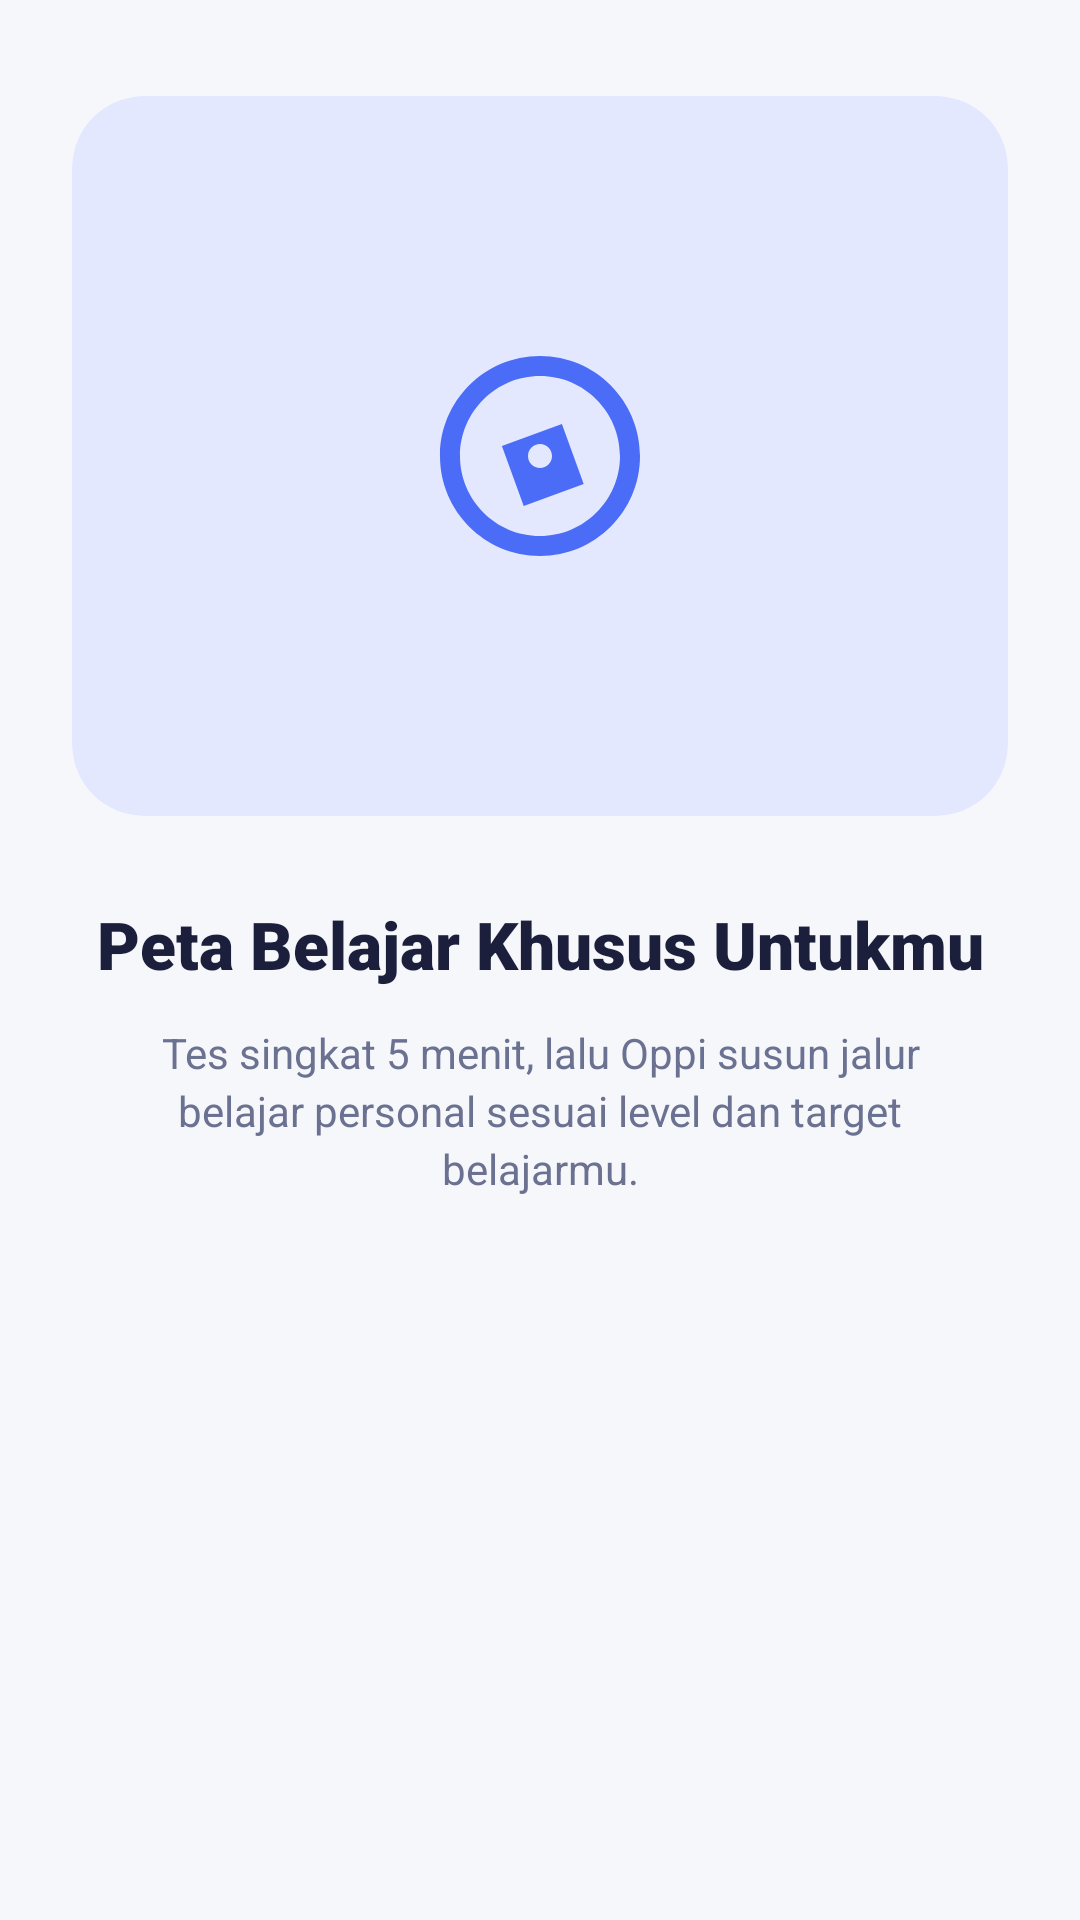

Write the Android layout XML for this screen, with the resource values it uses.
<!-- AndroidManifest.xml: application theme Theme.AppYuma -->
<!-- res/layout/fragment_tutorial1.xml -->
<?xml version="1.0" encoding="utf-8"?>
<androidx.constraintlayout.widget.ConstraintLayout xmlns:android="http://schemas.android.com/apk/res/android"
    xmlns:app="http://schemas.android.com/apk/res-auto"
    android:layout_width="match_parent"
    android:layout_height="match_parent"
    android:background="@color/oppi_bg">

    <com.google.android.material.card.MaterialCardView
        android:id="@+id/cvIllustration"
        android:layout_width="0dp"
        android:layout_height="240dp"
        android:layout_marginStart="24dp"
        android:layout_marginTop="32dp"
        android:layout_marginEnd="24dp"
        app:cardBackgroundColor="@color/oppi_lavender"
        app:cardCornerRadius="24dp"
        app:cardElevation="0dp"
        app:strokeWidth="0dp"
        app:layout_constraintEnd_toEndOf="parent"
        app:layout_constraintStart_toStartOf="parent"
        app:layout_constraintTop_toTopOf="parent">

        <ImageView
            android:id="@+id/imgLogo"
            android:layout_width="80dp"
            android:layout_height="80dp"
            android:layout_gravity="center"
            android:contentDescription="Ikon Peta Belajar"
            android:src="@drawable/ic_compass" />

    </com.google.android.material.card.MaterialCardView>

    <TextView
        android:id="@+id/tvTitle"
        android:layout_width="0dp"
        android:layout_height="wrap_content"
        android:layout_marginStart="24dp"
        android:layout_marginTop="28dp"
        android:layout_marginEnd="24dp"
        android:fontFamily="sans-serif-black"
        android:gravity="center"
        android:text="Peta Belajar Khusus Untukmu"
        android:textColor="@color/oppi_text_primary"
        android:textSize="22sp"
        app:layout_constraintEnd_toEndOf="parent"
        app:layout_constraintStart_toStartOf="parent"
        app:layout_constraintTop_toBottomOf="@id/cvIllustration" />

    <TextView
        android:id="@+id/tvDesc"
        android:layout_width="0dp"
        android:layout_height="wrap_content"
        android:layout_marginStart="32dp"
        android:layout_marginTop="12dp"
        android:layout_marginEnd="32dp"
        android:gravity="center"
        android:lineSpacingExtra="3dp"
        android:text="Tes singkat 5 menit, lalu Oppi susun jalur belajar personal sesuai level dan target belajarmu."
        android:textColor="@color/oppi_text_secondary"
        android:textSize="14sp"
        app:layout_constraintEnd_toEndOf="parent"
        app:layout_constraintStart_toStartOf="parent"
        app:layout_constraintTop_toBottomOf="@id/tvTitle" />

</androidx.constraintlayout.widget.ConstraintLayout>
<!-- resources referenced by this layout -->
<resources>
  <color name="oppi_bg">#F6F7FB</color>
  <color name="oppi_lavender">#E4E8FF</color>
  <color name="oppi_text_primary">#1B1F3B</color>
  <color name="oppi_text_secondary">#6B7190</color>
  <!-- drawable ic_compass (drawable) -->
  <vector xmlns:android="http://schemas.android.com/apk/res/android"
      android:width="64dp"
      android:height="64dp"
      android:viewportWidth="24"
      android:viewportHeight="24">
      <path
          android:fillColor="@color/oppi_primary"
          android:pathData="M12,2C6.48,2 2,6.48 2,12s4.48,10 10,10 10,-4.48 10,-10S17.52,2 12,2zM12,20c-4.41,0 -8,-3.59 -8,-8s3.59,-8 8,-8 8,3.59 8,8 -3.59,8 -8,8zM14.19,8.81l-6,2.18 2.18,6 6,-2.18 -2.18,-6zM12,13.2c-0.66,0 -1.2,-0.54 -1.2,-1.2s0.54,-1.2 1.2,-1.2 1.2,0.54 1.2,1.2 -0.54,1.2 -1.2,1.2z" />
  </vector>
  <style name="Theme.AppYuma" parent="Base.Theme.AppYuma" />
  <color name="oppi_primary">#4A6CF7</color>
  <style name="Base.Theme.AppYuma" parent="Theme.Material3.Light.NoActionBar">
          <item name="colorPrimary">@color/oppi_primary</item>
          <item name="colorOnPrimary">@color/white</item>
          <item name="colorPrimaryContainer">@color/oppi_lavender</item>
          <item name="android:windowBackground">@color/oppi_bg</item>
      </style>
  <color name="white">#FFFFFFFF</color>
</resources>
